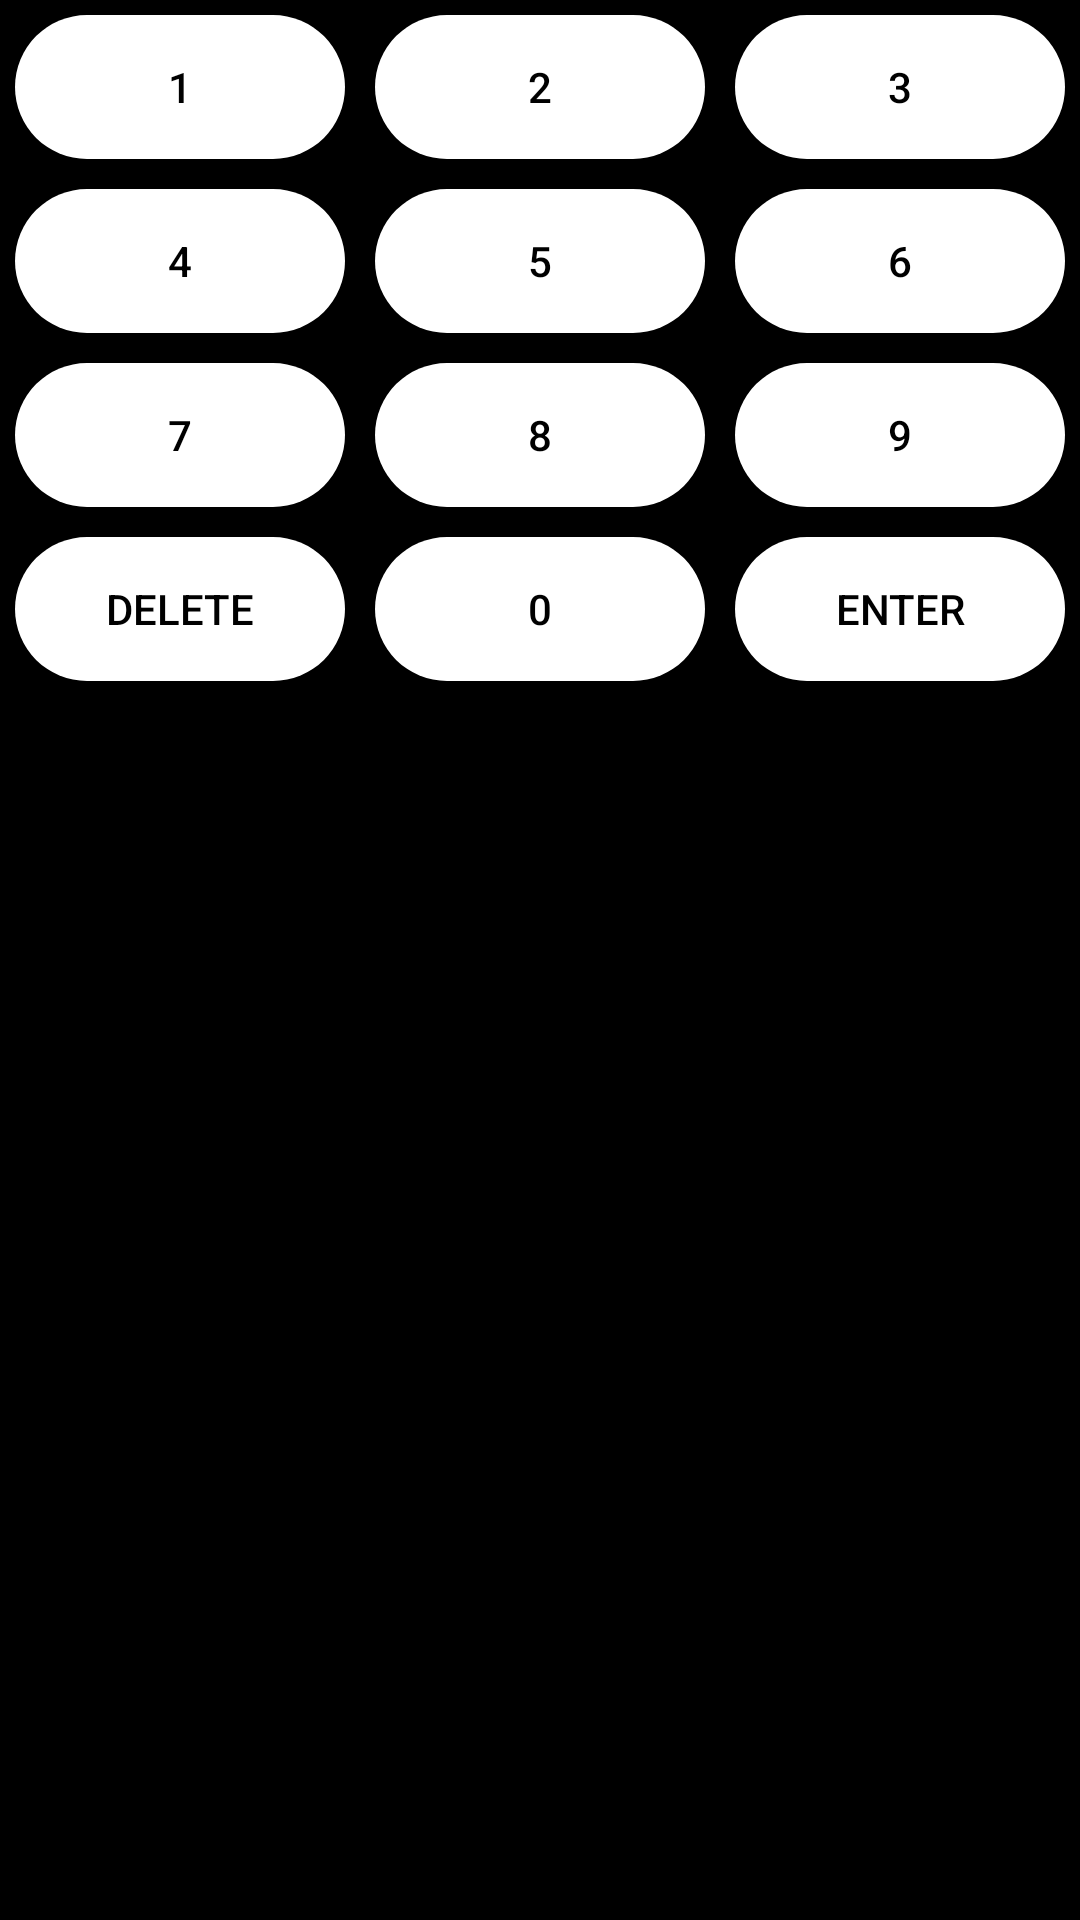

The Android layout XML behind this screen, and the referenced resources:
<!-- AndroidManifest.xml: application theme DarkAppTheme -->
<!-- res/layout/brightness_number_pad.xml -->
<TableLayout xmlns:android="http://schemas.android.com/apk/res/android"
    android:layout_width="300dp"
    android:layout_height="wrap_content"
    android:orientation="vertical"
    android:layout_gravity="center">

   <TableRow
       android:layout_width="match_parent"
       android:layout_height="match_parent">

       <androidx.appcompat.widget.AppCompatButton
           android:id="@+id/number_1"
           android:layout_width="0dp"
           android:layout_height="wrap_content"
           android:layout_weight="1"
           android:layout_marginTop="5dp"
           android:layout_marginLeft="5dp"
           android:layout_marginRight="5dp"
           android:layout_marginBottom="5dp"
           android:textColor="@color/black"
           android:background="@drawable/numpad_buttons"
           android:text="1" />

       <androidx.appcompat.widget.AppCompatButton
           android:id="@+id/number_2"
           android:layout_width="0dp"
           android:layout_height="wrap_content"
           android:layout_weight="1"
           android:layout_marginTop="5dp"
           android:layout_marginLeft="5dp"
           android:layout_marginRight="5dp"
           android:layout_marginBottom="5dp"
           android:textColor="@color/black"
           android:background="@drawable/numpad_buttons"
           android:text="2" />

       <androidx.appcompat.widget.AppCompatButton
           android:id="@+id/number_3"
           android:layout_width="0dp"
           android:layout_height="wrap_content"
           android:layout_weight="1"
           android:layout_marginTop="5dp"
           android:layout_marginLeft="5dp"
           android:layout_marginRight="5dp"
           android:layout_marginBottom="5dp"
           android:textColor="@color/black"
           android:background="@drawable/numpad_buttons"
           android:text="3" />

   </TableRow>

    <TableRow
        android:layout_width="match_parent"
        android:layout_height="match_parent">
    <androidx.appcompat.widget.AppCompatButton
        android:id="@+id/number_4"
        android:layout_width="0dp"
        android:layout_height="wrap_content"
        android:layout_weight="1"
        android:layout_marginTop="5dp"
        android:layout_marginLeft="5dp"
        android:layout_marginRight="5dp"
        android:layout_marginBottom="5dp"
        android:textColor="@color/black"
        android:background="@drawable/numpad_buttons"
        android:text="4" />

    <androidx.appcompat.widget.AppCompatButton
        android:id="@+id/number_5"
        android:layout_width="0dp"
        android:layout_height="wrap_content"
        android:layout_weight="1"
        android:layout_marginTop="5dp"
        android:layout_marginLeft="5dp"
        android:layout_marginRight="5dp"
        android:layout_marginBottom="5dp"
        android:textColor="@color/black"
        android:background="@drawable/numpad_buttons"
        android:text="5" />

    <androidx.appcompat.widget.AppCompatButton
        android:id="@+id/number_6"
        android:layout_width="0dp"
        android:layout_height="wrap_content"
        android:layout_weight="1"
        android:layout_marginTop="5dp"
        android:layout_marginLeft="5dp"
        android:layout_marginRight="5dp"
        android:layout_marginBottom="5dp"
        android:textColor="@color/black"
        android:background="@drawable/numpad_buttons"
        android:text="6" />
    </TableRow>

    <TableRow
        android:layout_width="match_parent"
        android:layout_height="match_parent">

        <androidx.appcompat.widget.AppCompatButton
            android:id="@+id/number_7"
            android:layout_width="0dp"
            android:layout_height="wrap_content"
            android:layout_weight="1"
            android:layout_marginTop="5dp"
            android:layout_marginLeft="5dp"
            android:layout_marginRight="5dp"
            android:layout_marginBottom="5dp"
            android:textColor="@color/black"
            android:background="@drawable/numpad_buttons"
            android:text="7" />

        <androidx.appcompat.widget.AppCompatButton
            android:id="@+id/number_8"
            android:layout_width="0dp"
            android:layout_height="wrap_content"
            android:layout_weight="1"
            android:layout_marginTop="5dp"
            android:layout_marginLeft="5dp"
            android:layout_marginRight="5dp"
            android:layout_marginBottom="5dp"
            android:textColor="@color/black"
            android:background="@drawable/numpad_buttons"
            android:text="8" />

        <androidx.appcompat.widget.AppCompatButton
            android:id="@+id/number_9"
            android:layout_width="0dp"
            android:layout_height="wrap_content"
            android:layout_weight="1"
            android:layout_marginTop="5dp"
            android:layout_marginLeft="5dp"
            android:layout_marginRight="5dp"
            android:layout_marginBottom="5dp"
            android:textColor="@color/black"
            android:background="@drawable/numpad_buttons"
            android:text="9" />
    </TableRow>
    <TableRow
        android:layout_width="match_parent"
        android:layout_height="match_parent" >

        <androidx.appcompat.widget.AppCompatButton
            android:id="@+id/number_backspace"
            android:layout_width="0dp"
            android:layout_height="wrap_content"
            android:layout_weight="1"
            android:layout_marginTop="5dp"
            android:layout_marginLeft="5dp"
            android:layout_marginRight="5dp"
            android:layout_marginBottom="5dp"
            android:textColor="@color/black"
            android:background="@drawable/numpad_buttons"
            android:text="Delete" />

        <androidx.appcompat.widget.AppCompatButton
            android:id="@+id/number_0"
            android:layout_width="0dp"
            android:layout_height="wrap_content"
            android:layout_weight="1"
            android:layout_marginTop="5dp"
            android:layout_marginLeft="5dp"
            android:layout_marginRight="5dp"
            android:layout_marginBottom="5dp"
            android:textColor="@color/black"
            android:background="@drawable/numpad_buttons"
            android:text="0" />

        <androidx.appcompat.widget.AppCompatButton
            android:id="@+id/enter"
            android:layout_width="0dp"
            android:layout_height="wrap_content"
            android:layout_weight="1"
            android:layout_marginTop="5dp"
            android:layout_marginLeft="5dp"
            android:layout_marginRight="5dp"
            android:layout_marginBottom="5dp"
            android:textColor="@color/black"
            android:background="@drawable/numpad_buttons"
            android:text="Enter" />
    </TableRow>



</TableLayout>
<!-- resources referenced by this layout -->
<resources>
  <color name="black">#FF000000</color>
  <!-- drawable numpad_buttons (drawable) -->
  <?xml version="1.0" encoding="utf-8"?>
  <shape xmlns:android="http://schemas.android.com/apk/res/android">
      <solid android:color="@color/white" /> 
      <corners android:radius="50dp" /> 
  </shape>
  <style name="DarkAppTheme" parent="Theme.MaterialComponents.DayNight">
          <item name="windowActionBar">false</item>
          <item name="android:background">@color/black</item>
          <item name="windowNoTitle">true</item>
          <item name="android:windowSplashScreenBackground">@color/black</item>
          <item name="android:windowSplashScreenAnimatedIcon">@drawable/off_icon</item>
          <item name="postSplashScreenTheme">@style/DarkAppTheme</item>
      </style>
  <color name="white">#FFFFFFFF</color>
  <!-- drawable off_icon: png bitmap (drawable, 113657 bytes) -->
</resources>
